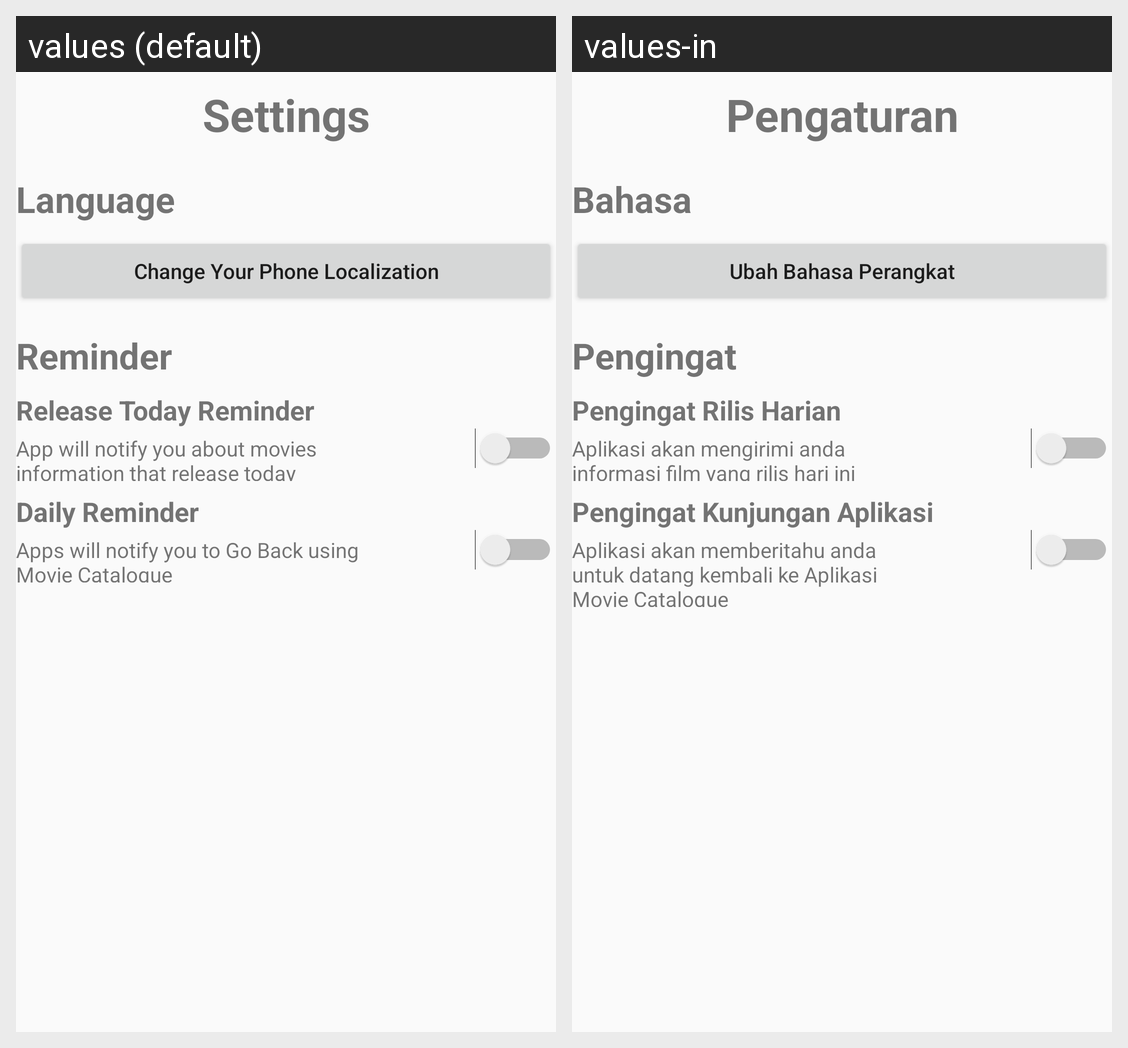

Strings drawn on this Android screen and how each of the app's shown locales translates them:
Android screen res/layout/activity_settings.xml rendered under 2 locales, left to right: values (default), values-in. Device: Nexus 5 (rendered at 1080×1920; each locale shown at half size, 540×960, under a caption strip naming it); theme AppTheme.
Strings drawn on this screen, with the default value and each locale's value (text and hints the layout hard-codes, and strings that could not be matched under every locale, appear in the picture but are not listed):

action_settings
  values: Settings
  values-in: Pengaturan

language
  values: Language
  values-in: Bahasa

change_localization
  values: Change Your Phone Localization
  values-in: Ubah Bahasa Perangkat

reminder
  values: Reminder
  values-in: Pengingat

release_today_reminder
  values: Release Today Reminder
  values-in: Pengingat Rilis Harian

release_today_desc
  values: App will notify you about movies information that release today
  values-in: Aplikasi akan mengirimi anda informasi film yang rilis hari ini

daily_reminder
  values: Daily Reminder
  values-in: Pengingat Kunjungan Aplikasi

daily_reminder_desc
  values: Apps will notify you to Go Back using Movie Catalogue
  values-in: Aplikasi akan memberitahu anda untuk datang kembali ke Aplikasi Movie Catalogue
